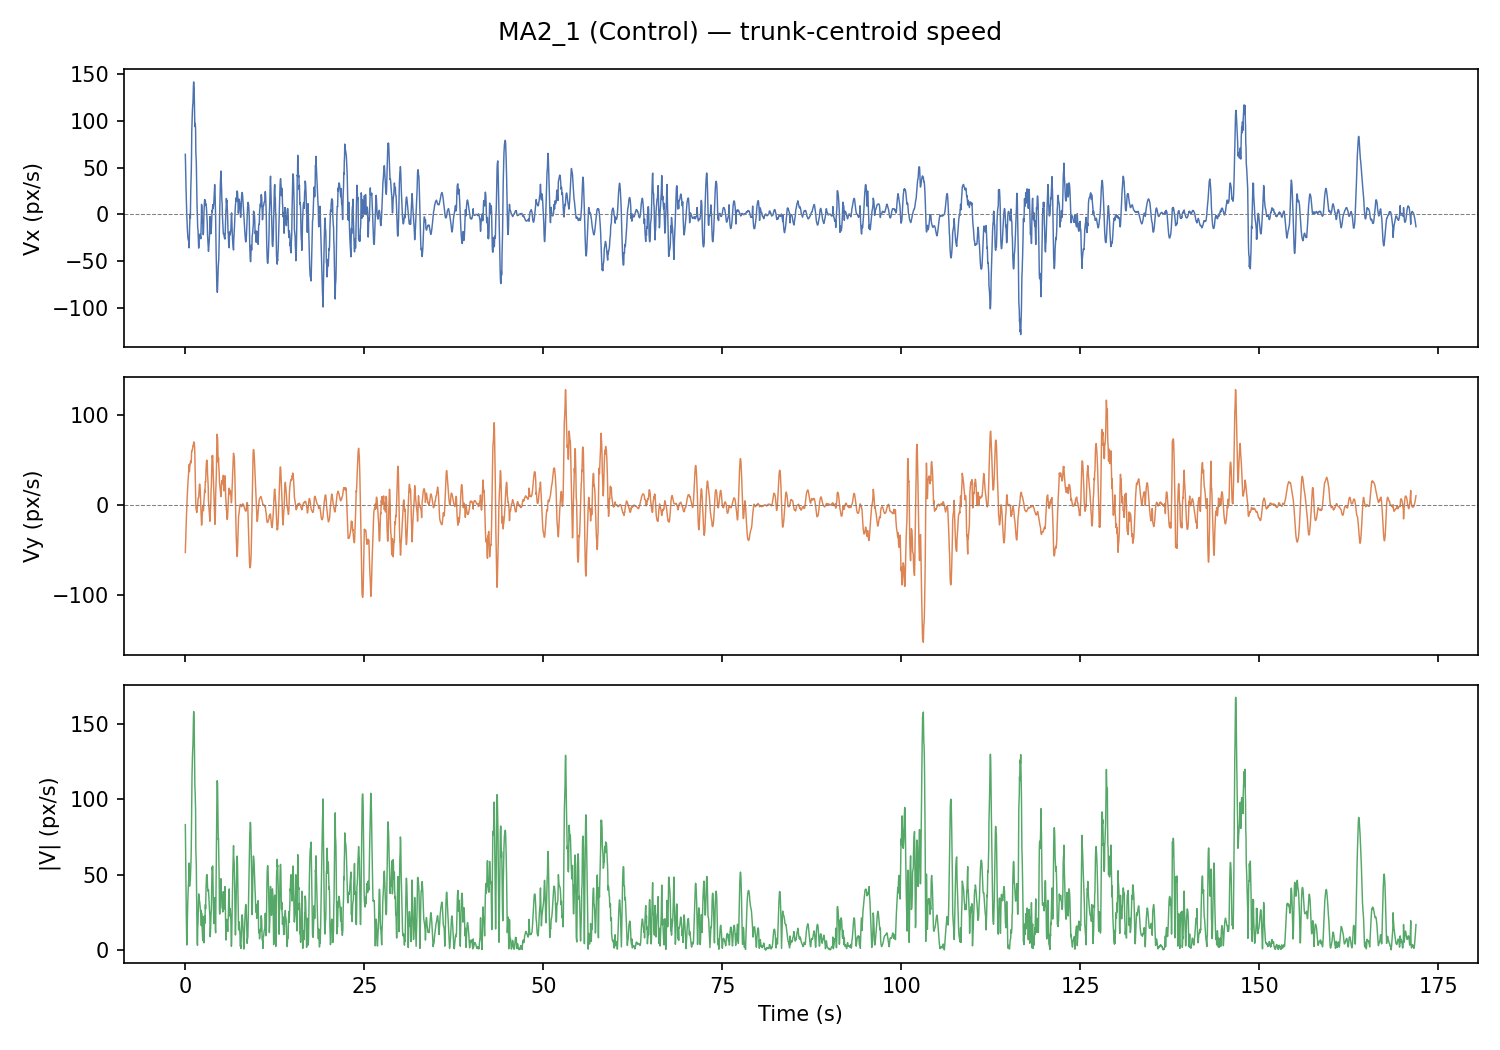

Values plotted in this chart, from the file beside it:
frame, t_s, x_px, y_px, vx_px_s, vy_px_s, speed_px_s
0, 0.0, 624, 351.2, 64.32, -52.76, 83.19
1, 0.033, 593.5, 375, 50.98, -43.38, 66.94
2, 0.067, 626.9, 351.8, 38.68, -34.47, 51.81
3, 0.1, 627, 351.7, 27.41, -26.01, 37.79
4, 0.133, 626.3, 352, 17.19, -18, 24.89
5, 0.167, 626.5, 352.1, 8.006, -10.46, 13.17
6, 0.2, 603, 357.3, -0.141, -3.365, 3.368
7, 0.233, 602.7, 357.5, -7.248, 3.268, 7.951
8, 0.267, 624.5, 353.2, -13.32, 9.444, 16.33
9, 0.3, 623.4, 353.5, -18.35, 15.16, 23.8
10, 0.333, 622.9, 354.5, -22.34, 20.43, 30.27
11, 0.367, 600.2, 359.5, -25.29, 25.23, 35.73
12, 0.4, 622, 355.3, -27.21, 29.58, 40.19
13, 0.433, 621.7, 356.9, -28.08, 33.47, 43.69
14, 0.467, 622.1, 358.1, -27.92, 36.91, 46.28
15, 0.5, 621.5, 359, -26.72, 39.88, 48.01
16, 0.533, 621.4, 360.6, -35.98, 45.12, 57.71
17, 0.567, 601.6, 365.2, -23.76, 37.28, 44.21
18, 0.6, 602.8, 366.6, -13.29, 40.28, 42.41
19, 0.633, 622.3, 366.8, -5.345, 43.43, 43.76
20, 0.667, 621.8, 368.8, 0.09, 46.4, 46.4
21, 0.7, 602.4, 370.9, -4.317, 46.21, 46.41
22, 0.733, 602.9, 371.7, 13.5, 48.94, 50.77
23, 0.767, 601.2, 372.4, 28.2, 46.74, 54.59
24, 0.8, 611, 373.6, 36.57, 47.73, 60.13
25, 0.833, 612.8, 374.4, 46.53, 50.33, 68.55
26, 0.867, 615.2, 375.3, 63.24, 57.4, 85.4
27, 0.9, 617.0, 378, 89.42, 60.63, 108
28, 0.933, 637.3, 381.6, 98.04, 60.56, 115.2
29, 0.967, 618.7, 380.4, 106.5, 60.97, 122.7
30, 1.0, 622.4, 383.2, 112.8, 62.12, 128.8
31, 1.033, 645.8, 389.3, 117.2, 63.8, 133.4
32, 1.067, 649.1, 392.5, 118.6, 65.97, 135.7
33, 1.1, 631.7, 390.2, 128.6, 66.61, 144.8
34, 1.133, 635.4, 391.8, 137.9, 66.35, 153
35, 1.167, 640, 394.0, 141.9, 69.9, 158.2
36, 1.2, 663.9, 405, 137.2, 70.35, 154.2
37, 1.233, 649, 396.5, 135.3, 67.71, 151.3
38, 1.267, 670.2, 407.6, 117.7, 68.29, 136.1
39, 1.3, 674.5, 409.1, 106, 63.75, 123.7
40, 1.333, 678, 409.8, 93.98, 55.17, 109
41, 1.367, 663.9, 400.6, 97.35, 40.38, 105.4
42, 1.4, 666.7, 401.2, 95.94, 27.07, 99.69
43, 1.433, 686.3, 412.6, 91.41, 14.92, 92.62
44, 1.467, 688.2, 414, 66.46, -0.679, 66.46
45, 1.5, 691.4, 414.7, 61.29, -4.076, 61.42
46, 1.533, 692.9, 415.9, 56.07, -5.369, 56.32
47, 1.567, 693.4, 416.3, 40.05, -6.86, 40.64
48, 1.6, 691.7, 416.7, 20.64, -8.244, 22.23
49, 1.633, 692.1, 417.6, 10.3, -6.903, 12.4
50, 1.667, 674.0, 407.3, 2.131, -4.182, 4.693
51, 1.7, 673.1, 407.6, -3.181, -0.252, 3.191
52, 1.733, 673.1, 408.2, -15.37, -0.028, 15.37
53, 1.767, 706.9, 394.1, -16.05, 5.85, 17.09
54, 1.8, 707.8, 396.5, -22.5, 7.75, 23.8
55, 1.833, 708.8, 399.2, -29.09, 8.589, 30.33
56, 1.867, 674.6, 412.7, -36.26, 8.536, 37.25
57, 1.9, 675.6, 414.6, -32.72, 14.01, 35.59
58, 1.933, 676.8, 416.7, -25.2, 20.87, 32.72
59, 1.967, 699.4, 430.6, -24.1, 22.7, 33.1
... 5,097 more rows
